pico-8 play session: hold ← + tap ❎, after a click and taps of 🅾, ❎, 🅾+❎, 🅾 in the second before t = 0

[t = 4 s] hold ← ~4s, tap ❎ ~7×
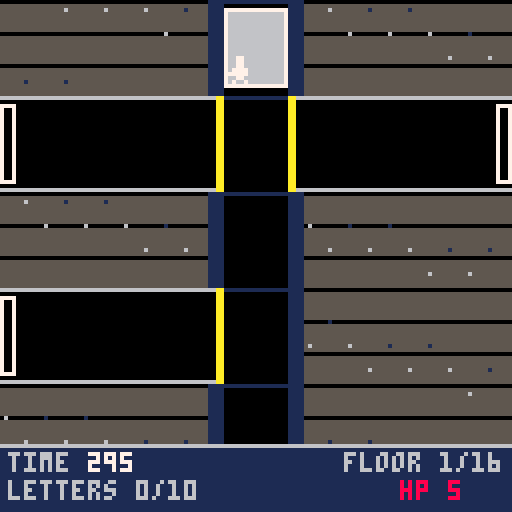
[t = 6 s] hold ← ~6s, tap ❎ ~10×
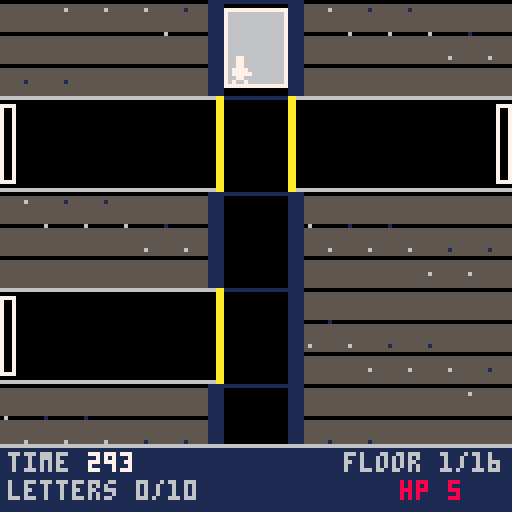

pico-8 cartridge
version 42
__lua__
-- 2: 2 mission -- phase 2: rooms, objects & search

-- lib/screen.lua
function blink(hz)
  return (time()*hz)%2<1
end

-- lib/title.lua
function draw_title_card(name)
  cls(5)
  local sw={7,10,11,3,6,8,1,0}
  for i=0,7 do
    rectfill(30+i*9,8,34+i*9,14,sw[i+1])
  end
  local l1="'26 WARPED GAME JAM"
  print(l1,64-#l1*2,26,7)
  print("PRESENTS",48,34,7)
  print(name,64-#name*2,62,7)
  if blink(2) then
    local l2="PRESS X TO START"
    print(l2,64-#l2*2,104,7)
  end
end

function any_btnp()
  for i=0,5 do
    if btnp(i) then return true end
  end
  return false
end

-- constants
nf=16       -- floors in the shaft
fh=24       -- px per floor (car height); taller for player headroom
espd=3      -- elevator px/frame (keeps ~8 frames/floor at the new spacing)
pfh=112     -- playfield height above the hud strip
maxcamy=nf*fh-pfh

carl=56     -- shaft/car interior, left x (narrow: 16px wide)
carr=71     -- shaft/car interior, right x
wt=4        -- wall thickness
cl=carl-wt  -- 52: wall's outer (concrete-facing) x, left side
cr=carr+wt  -- 75: wall's outer (concrete-facing) x, right side

-- room geometry: 3 floors, even thirds of the 112px playfield
fly={0,37,74}    -- y top of each room floor (1-indexed: fl+1)
flh={37,37,38}   -- height of each room floor
function floor_ground(fl) return fly[fl+1]+flh[fl+1]-1 end

-- centre lift: bounces between the top and bottom floor's stand-level
liftys={fly[1]+flh[1]-8,fly[2]+flh[2]-8,fly[3]+flh[3]-8}
topy=liftys[1]
boty=liftys[3]
liftspd=1
liftt=8     -- lift-near tolerance, wide enough to actually board/cross before jump exists (phase 3)
liftx0=58   -- centre lift shaft: blank/fall-through gap and platform, shared width (12px, matches the platform)
liftx1=69
fallspd=3   -- vertical speed while falling through the gap (see the "falling" state)

-- which floor's band a continuous fall y has reached, for landing on a lower
-- floor after clearing the gap column sideways mid-fall
function fall_floor(y)
  if y>=fly[3] then return 2
  elseif y>=fly[2] then return 1
  else return 0 end
end
function lift_near(fl) return abs(lifty-liftys[fl+1])<=liftt end
function nearest_floor(y)
  local best,bd=0,abs(y-liftys[1])
  for fl=1,2 do
    local d=abs(y-liftys[fl+1])
    if d<bd then bd=d best=fl end
  end
  return best
end

-- secret word & room object density
words={"impossible","infiltrate","demolition","electrical","mechanical"}
wlen=#words[1] -- all words are the same length; ties room/letter counts to real data, not a magic number
objp={{60,90},{40,75},{20,60},{5,35}} -- per pattern: thresholds for 0/1/2 objects
robp={20,35,55,75}                    -- per pattern: % chance a floor side gets a robot
base_spd=0.3                          -- robot base speed, before the rooms-found ramp (halved, was too fast)

function obj_count(pat)
  local r=flr(rnd(100))
  if r<objp[pat][1] then return 0
  elseif r<objp[pat][2] then return 1
  else return 2 end
end

-- jump: fixed parabolic arc, higher/slower than a hop, clears an 8px robot
-- or lift gap with margin (~19px horizontal over jT frames)
jT=24
jh=18

-- player sprite: 0=stand, 1-4/5-8=run right/left, 9-12/13-16=jump right/left
-- (launch/tuck/extend/land), 17-18=search reach loop
function pspr()
  if jumping then
    return (jdir<0 and 13 or 9)+min(3,flr(jt/(jT/4)))
  end
  if sobj then
    return 17+flr(sobj.prog/15)%2
  end
  if pft>0 then
    return (pdir==0 and 1 or 5)+flr(pft/6)%4
  end
  return 0
end

-- footstep sfx, synced to the run cycle: pft advances every moving frame,
-- so a fixed modulus lands on roughly 2 steps per 4-frame run cycle
function step_sfx()
  if pft%12==1 then sfx(2,3) end
end

-- one room's objects & robots: 3 floors x 2 sides, up to 2 objects and 1 robot per side
-- letter (or nil) marks this room as one of the first 10, holding one puzzle letter
-- entry_side (0/1) is which corridor this room is reached from -- terminals
-- only roll on the bottom floor, on the object-side adjacent to that door
-- (entry_side==0 spawns the player at px=116, next to object side 1; ==1
-- spawns at px=4, next to side 0 -- so door_side is the opposite value)
function gen_room(letter,entry_side)
  local room={objs={},robots={}}
  local pat=flr(rnd(4))+1
  local door_side=1-entry_side
  for fl=0,2 do
    for side=0,1 do
      local sx=side==0 and 0 or 68
      local n=obj_count(pat)
      local near_door=fl==2 and side==door_side
      for k=1,n do
        local gap=60/(n+1)
        local ox=sx+gap*k-4
        local oy=floor_ground(fl)-7
        -- kind 5 (terminal) is always item 4 (help), never a letter/health/
        -- clock container; other kinds roll clock (25%) or health (75%)
        local kind=near_door and flr(rnd(5))+1 or flr(rnd(4))+1
        local variant=flr(rnd(3))+1
        local item=kind==5 and 4 or (rnd(100)<25 and 3 or 1)
        add(room.objs,{fl=fl,side=side,x=ox,y=oy,kind=kind,variant=variant,item=item,found=false,prog=0})
      end
      if rnd(100)<robp[pat] then
        local rb={fl=fl,side=side,x=sx+10+flr(rnd(40)),y=floor_ground(fl)-7,
          pat=flr(rnd(3))+1,dir=flr(rnd(2))*2-1,t=30+flr(rnd(60)),flee=0,jumped=false,
          spd=base_spd*(0.7+rnd(0.6)),skin=flr(rnd(3)),st=0}
        add(room.robots,rb)
      end
    end
  end
  if letter then
    local elig={}
    for i=1,#room.objs do
      if room.objs[i].kind~=5 then add(elig,i) end
    end
    if #elig==0 then
      add(room.objs,{fl=0,side=0,x=26,y=floor_ground(0)-7,kind=1,variant=1,item=1,found=false,prog=0})
      add(elig,#room.objs)
    end
    local idx=elig[flr(rnd(#elig))+1]
    room.objs[idx].item=2
    room.objs[idx].letter=letter
  end
  return room
end

-- floor/room generation: corridor type per floor
-- 0=neither 1=left 2=right (each 1 room) 3=both (2 independent rooms)
-- re-rolls the seed until at least 10 valid rooms exist
function gen_floors()
  local tries=0
  repeat
    lseed=flr(rnd(32767))
    srand(lseed)
    floors={}
    nrooms=0
    for i=1,nf do
      local r=flr(rnd(4))
      floors[i]=r
      if r==3 then nrooms+=2
      elseif r>0 then nrooms+=1 end
    end
    tries+=1
  until nrooms>=wlen or tries>50

  -- space valid floors apart: wherever 2 valid floors land back-to-back,
  -- blank out the second one, but only while there's still enough room-count
  -- slack above wlen to spare -- never drops nrooms below what the puzzle
  -- needs. Pre-existing runs of 2+ blanks are left alone (the "sometimes
  -- more" case); this only ever adds gaps, never removes them.
  local slack=nrooms-wlen
  for i=2,nf do
    if floors[i]~=0 and floors[i-1]~=0 then
      local rc=floors[i]==3 and 2 or 1
      if slack>=rc then
        slack-=rc
        nrooms-=rc
        floors[i]=0
      end
    end
  end

  word=words[flr(rnd(5))+1]
  rooms={}
  roomL={}
  roomR={}
  local idx=0
  for i=1,nf do
    local r=floors[i]
    if r==1 or r==3 then
      idx+=1
      rooms[idx]=gen_room(idx<=wlen and sub(word,idx,idx) or nil,0)
      roomL[i]=idx
    end
    if r==2 or r==3 then
      idx+=1
      rooms[idx]=gen_room(idx<=wlen and sub(word,idx,idx) or nil,1)
      roomR[i]=idx
    end
  end
end

-- concrete backdrop either side of the shaft: grey fill, coursed mortar
-- lines, sparse speckle texture (deterministic hash, not rnd(), so it
-- doesn't flicker frame to frame at this every-_draw call site)
function draw_concrete(x0,x1)
  local h=nf*fh
  rectfill(x0,0,x1,h-1,5)
  for y=0,h-1,8 do
    line(x0,y,x1,y,0)
  end
  for y=2,h-1,6 do
    for x=x0+1,x1-1,5 do
      local hsh=(x*7+y*13)%23
      if hsh<3 then pset(x,y,6)
      elseif hsh<5 then pset(x,y,1) end
    end
  end
end

-- shaft x-bounds the player can walk within on the current floor: the narrow
-- column normally, extended out to the screen edge on a side with an open
-- corridor (0 on the left, 120 on the right)
function shaft_bounds()
  local r=floors[cfloor]
  local lo=(r==1 or r==3) and 0 or carl
  local hi=(r==2 or r==3) and 120 or carr-7
  return lo,hi
end

-- next floor with a corridor in the given direction, scanning past "neither"
-- floors; if none remain before the shaft's physical end, stay put
function next_stop(dir)
  local i=cfloor
  repeat
    i+=dir
  until i<1 or i>nf or floors[i]~=0
  if i<1 or i>nf then return cfloor end
  return i
end

function new_game()
  gen_floors()
  cfloor=1
  cy=0
  targety=0
  moving=false
  spx=(carl+carr-7)/2
  hp=5
  inv={}
  trans_t=0
  nvisited=0
  invt=0
  jumping=false
  pdir=0
  pft=0
  found_t=0
  timer=9000
  won=false
  score=0
  flash_t=6
  gs=1
end

-- deep wall of the shaft's last valid room; only reachable from there
function enter_control()
  gs=3
  slots={}
  csel=1
  ssel=1
  trans_t=9
  sfx(1,2)
end

-- enter the room behind a shaft corridor; side: 0=left corridor, 1=right
function enter_room(idx,side)
  cur_room=rooms[idx]
  cur_idx=idx
  entry_side=side
  rfl=2
  px=side==0 and 116 or 4
  py=floor_ground(2)-7
  ronlift=false
  jumping=false
  falling=false
  fall_from=0
  sobj=nil
  lifty=topy
  liftdir=1
  liftpause=0
  if not cur_room.seen then
    cur_room.seen=true
    nvisited=min(10,nvisited+1)
  end
  gs=2
  trans_t=9
  sfx(1,2)
end

-- speed multiplier for robot movement: ramps with rooms found, capped at 10
function rmul() return 1+min(nvisited,10)/10 end

-- a robot never crosses the centre lift gap: it's confined to the 4-56/72-124
-- span on whichever side (r.side) it spawned, across all 3 movement patterns
-- robot look/move sound cycle: bleep-bloop (slot 7) on every look/turn event,
-- a periodic buzz blip (slot 8, position-gated so it repeats roughly every
-- 8px of travel rather than needing new per-robot timer state) while
-- actively moving. Both share channel 0 (otherwise unused) across every
-- robot in the room -- a jam-scope simplification, not true per-robot
-- polyphony, so only the most recently triggered robot's sound is heard
-- if two happen to overlap
-- plays the look/turn sfx, but at most once every 90 frames (~3s) per robot
-- (r.st, ticked down below) -- bug fix: a chasing robot converging on the
-- player's exact x can flip which side it's on every single frame (r.x
-- overshooting px by a fraction of a pixel each step), re-triggering the
-- direction-change branch and its sfx(7,0) call every frame too, "stuck"
-- repeating for as long as that jitter lasted. This cooldown caps how often
-- the sound can actually fire, regardless of how often the trigger does
function look_sfx(r)
  if r.st<=0 then sfx(7,0) r.st=90 end
end

function update_robot(r)
  -- bug fix: hi used to be 56 (side 0) / 124 (side 1) -- with an 8px-wide
  -- sprite that let a robot's right edge reach into the lift gap (58-69) or
  -- past the screen's right edge (127); tightened so both edges stay clear
  local lo,hi=r.side==0 and 4 or 72,r.side==0 and 50 or 119
  if r.st>0 then r.st-=1 end
  if r.pat==1 then
    r.t-=1
    if r.t<=0 then r.dir=-r.dir r.t=30+flr(rnd(60)) look_sfx(r) end
  elseif r.pat==2 then
    if r.t>0 then r.t-=1
    else
      r.x+=r.dir*r.spd*rmul()
      if flr(r.x)%8<1 then sfx(8,0) end
      if r.x<=lo or r.x>=hi then r.dir=-r.dir r.t=15+flr(rnd(30)) look_sfx(r) end
    end
  else
    if r.fl==rfl and abs(px-r.x)<=6 then
      if jumping and not r.jumped then r.t=30 r.flee=20 r.jumped=true look_sfx(r) end
    else
      r.jumped=false
    end
    if r.t>0 then r.t-=1
    elseif r.flee>0 then
      r.flee-=1
      r.x=mid(lo,r.x+(px>r.x and -1 or 1)*r.spd*rmul(),hi)
      if flr(r.x)%8<1 then sfx(8,0) end
    elseif r.fl==rfl then
      -- bug fix: chase used to flip r.dir and move in the new direction the
      -- same frame, with no pause -- a robot could reverse on a dime every
      -- time the player crossed its x. now a direction change pauses it
      -- briefly (like patrol already did at its turn points) instead of
      -- moving that frame
      local newdir=px>r.x and 1 or -1
      if newdir~=r.dir then
        r.dir=newdir
        r.t=10
        look_sfx(r)
      else
        r.x=mid(lo,r.x+r.dir*r.spd*rmul(),hi)
        if flr(r.x)%8<1 then sfx(8,0) end
      end
    end
  end
end

-- player/robot collision: 1 hp, knockback, brief invulnerability; also ticks invt down
-- both boxes are inset 2px each side (was: robot only, inset 1px -- still
-- triggered 2-4px before the sprites actually touched, since the player's
-- own box was still the full 8x8 too; both sides tightened this pass)
function hit_check()
  if invt>0 then invt-=1 return end
  for r in all(cur_room.robots) do
    if r.fl==rfl and px<r.x+4 and px+6>r.x+2 and py<r.y+4 and py+6>r.y+2 then
      hp=max(0,hp-1)
      invt=45
      px=mid(0,px+(px<r.x and -6 or 6),120)
      return
    end
  end
end

function update_room()
  if liftpause>0 then
    liftpause-=1
  else
    lifty+=liftspd*liftdir
    if lifty<=topy then lifty=topy liftdir=1 liftpause=30
    elseif lifty>=boty then lifty=boty liftdir=-1 liftpause=30
    elseif lifty==liftys[2] then liftpause=30
    end
  end

  for r in all(cur_room.robots) do update_robot(r) end
  hit_check()

  if jumping then
    jt+=1
    px=mid(0,px+jdir*0.8,120)
    py=jy0-jh*4*jt*(jT-jt)/(jT*jT)
    local cx=px+4
    -- jt>=4 grace window: bug fix, post-Phase 6 -- a jump launched from the
    -- lift itself starts with py/cx already inside the catch tolerance (the
    -- parabola has barely moved by jt=1), so the catch fired on frame 1 of
    -- every jump off the lift and instantly re-boarded it ("sticks to it")
    if jt>=4 and cx>=liftx0 and cx<=liftx1 and abs(py-lifty)<=4 then
      jumping=false
      ronlift=true
      py=lifty
      return
    end
    if jt>=jT then
      jumping=false
      py=jy0
      sfx(4,3)
      if cx>=liftx0 and cx<=liftx1 and rfl<2 and invt<=0 then
        falling=true
        fall_from=rfl
      end
    end
    return
  end

  -- falling through the centre lift gap (floors 0-1 only; the bottom floor
  -- is solid ground, see fall_from's trigger sites): a real descent, not an
  -- instant fail. drifting sideways out of the gap column lands safely on
  -- whichever floor the fall has reached by then; catching the lift at its
  -- current y also lands safely. only reaching the bottom floor's ground
  -- while still falling costs hp, scaled by floors fallen (fall_from==0:
  -- fell past 2 floors, -2hp; fall_from==1: fell past 1 floor, -1hp) --
  -- landing there in place, not resetting to the entry door
  if falling then
    py+=fallspd
    local dir=0
    if btn(0) then dir=-1 elseif btn(1) then dir=1 end
    if dir!=0 then
      pdir=dir<0 and 1 or 0
      px=mid(0,px+dir*2,120)
    end
    local cx=px+4
    if abs(py-lifty)<=4 then
      falling=false
      ronlift=true
      py=lifty
      return
    end
    if cx<liftx0 or cx>liftx1 then
      falling=false
      rfl=fall_floor(py)
      py=floor_ground(rfl)-7
      return
    end
    if py>=floor_ground(2) then
      falling=false
      hp=max(0,hp-(fall_from==0 and 2 or 1))
      invt=45
      rfl=2
      py=floor_ground(2)-7
    end
    return
  end

  -- riding the lift behaves like standing on any floor/corridor: free
  -- left/right movement (no longer gated on the lift being paused at a
  -- floor stop -- bug fix, post-Phase 6: that gate made it impossible to
  -- move at all while the lift was mid-transit), walking off either edge
  -- lands on the nearest floor, and a jump can launch normally from it
  -- (catching the lift again mid-arc via the jumping block above, or
  -- missing it and falling/landing per the usual jump-landing logic)
  if ronlift then
    py=lifty
    local dir=0
    if btn(0) then dir=-1 elseif btn(1) then dir=1 end
    pft=dir~=0 and pft+1 or 0
    if dir!=0 then
      step_sfx()
      pdir=dir<0 and 1 or 0
      local nx=mid(0,px+dir*2,120)
      local cx=nx+4
      if cx<liftx0 or cx>liftx1 then
        ronlift=false
        rfl=nearest_floor(lifty)
        py=floor_ground(rfl)-7
      end
      px=nx
    end
    if btnp(2) then
      sfx(3,3)
      ronlift=false
      jumping=true
      jt=0
      jy0=py
      rfl=nearest_floor(jy0)
      jdir=0
      if btn(0) then jdir=-1 elseif btn(1) then jdir=1 end
    end
    return
  end

  local fo=nil
  for o in all(cur_room.objs) do
    if not o.found and o.fl==rfl and abs(px-o.x)<=6 then fo=o break end
  end

  if btn(2) and fo then
    sobj=fo
    -- terminal still counts the full 10 steps, but each one is 2x as fast
    -- (4/frame instead of 2). 4 doesn't evenly divide the 30-unit step size
    -- (unlike 2), so the tick check compares before/after step number rather
    -- than relying on an exact %30==0 hit, which a 4-wide stride can skip
    local prevprog=fo.prog
    fo.prog+=(fo.item==4 and 4 or 2)
    if flr(fo.prog/30)>flr(prevprog/30) then sfx(5,3) end
    if fo.prog>=300 then
      sfx(6,3)
      if fo.item==2 then
        add(inv,fo.letter)
        found_letter=fo.letter
        found_t=60
        fo.found=true
      elseif fo.item==3 then
        timer+=1800
        fo.found=true
      elseif fo.item==4 then
        help_on=true
        help_t=90
        fo.prog=0
      else
        hp=min(5,hp+2)
        fo.found=true
      end
      sobj=nil
    end
    return
  end
  -- releasing up (or walking away) before a terminal search completes
  -- cancels it rather than pausing it, unlike every other object -- a
  -- half-charged terminal doesn't "remember" progress between attempts
  if sobj and sobj.item==4 then sobj.prog=0 end
  sobj=nil

  if btnp(2) then
    sfx(3,3)
    jumping=true
    jt=0
    jy0=py
    jdir=0
    if btn(0) then jdir=-1 elseif btn(1) then jdir=1 end
    return
  end

  if rfl==2 then
    if cur_idx==nrooms then
      if entry_side==0 and px<=0 and btn(0) then enter_control() return end
      if entry_side==1 and px>=120 and btn(1) then enter_control() return end
    end
    if entry_side==0 and px>=120 and btn(1) then
      gs=1 spx=0 trans_t=9 sfx(1,2) return
    end
    if entry_side==1 and px<=0 and btn(0) then
      gs=1 spx=120 trans_t=9 sfx(1,2) return
    end
  end

  local dir=0
  if btn(0) then dir=-1 elseif btn(1) then dir=1 end
  pft=dir~=0 and pft+1 or 0
  if dir!=0 then
    step_sfx()
    pdir=dir<0 and 1 or 0
    local nx=mid(0,px+dir*2,120)
    local cx=nx+4
    if cx>=liftx0 and cx<=liftx1 then
      if lift_near(rfl) then
        px=nx
        ronlift=true
        py=lifty
      elseif rfl==2 then
        px=nx
      elseif invt<=0 then
        falling=true
        fall_from=rfl
        px=nx
      end
    else
      px=nx
    end
  end
end

-- control room: arrange collected letters (inv) into slots to match word
function update_control()
  if #inv>0 then
    if btnp(0) then csel=(csel-2)%#inv+1 end
    if btnp(1) then csel=csel%#inv+1 end
  end
  if btnp(2) then ssel=(ssel-2)%wlen+1 end
  if btnp(3) then ssel=ssel%wlen+1 end
  if btnp(4) then
    if slots[ssel] then
      slots[ssel]=nil
    elseif inv[csel] then
      local used=false
      for i=1,wlen do if slots[i]==csel then used=true end end
      if not used then slots[ssel]=csel end
    end
  end
  if btnp(5) then
    local guess=""
    for i=1,wlen do guess=guess..(slots[i] and inv[slots[i]] or "_") end
    if guess==word then
      score=100*#inv+2*flr(timer/30)
      won=true
      flash_t=6
      gs=4
    else
      hp=max(0,hp-1)
      slots={}
    end
  end
end

function _init()
  gs=0
  trans_t=0
  flash_t=0
  found_t=0
  help_on=false
  help_t=0
end

function _update()
  if flash_t>0 then flash_t-=1 end
  if found_t>0 then found_t-=1 end

  if help_on then
    if help_t>0 then help_t-=1
    elseif any_btnp() then help_on=false end
    return
  end

  if trans_t>0 then
    trans_t-=1
    return
  end

  if gs==0 then
    if any_btnp() then gs=5 intro_t=90 end
    return
  end

  if gs==5 then
    intro_t-=1
    if intro_t<=0 or any_btnp() then new_game() end
    return
  end

  if gs==4 then
    if any_btnp() then gs=0 end
    return
  end

  timer-=1
  if timer<=0 or hp<=0 then
    won=false
    score=0
    flash_t=6
    gs=4
    return
  end

  if gs==3 then
    update_control()
    return
  end

  if gs==2 then
    update_room()
    return
  end

  if moving then
    if cy<targety then cy=min(targety,cy+espd)
    else cy=max(targety,cy-espd) end
    if cy==targety then
      moving=false
      sfx(-1,1)
      local lo,hi=shaft_bounds()
      spx=mid(lo,spx,hi)
    end
    return
  end

  if jumping then
    jt+=1
    local lo,hi=shaft_bounds()
    spx=mid(lo,spx+jdir*0.8,hi)
    if jt>=jT then jumping=false sfx(4,3) end
    if spx<=0 and lo==0 then enter_room(roomL[cfloor],0) return end
    if spx>=120 and hi==120 then enter_room(roomR[cfloor],1) return end
    return
  end

  if spx>=carl and spx<=carr-7 then
    local dir=0
    if btn(2) then dir=-1
    elseif btn(3) then dir=1 end
    if dir!=0 then
      local nfl=next_stop(dir)
      if nfl!=cfloor then
        cfloor=nfl
        targety=(cfloor-1)*fh
        moving=true
        sfx(0,1)
      end
      return
    end
  end

  if btnp(2) then
    sfx(3,3)
    jumping=true
    jt=0
    jdir=0
    if btn(0) then jdir=-1 elseif btn(1) then jdir=1 end
    return
  end

  local lo,hi=shaft_bounds()
  local wdir=0
  if btn(0) then wdir=-1 elseif btn(1) then wdir=1 end
  pft=wdir~=0 and pft+1 or 0
  if wdir!=0 then
    step_sfx()
    pdir=wdir<0 and 1 or 0
    spx=mid(lo,spx+wdir*2,hi)
    if spx<=0 and lo==0 then enter_room(roomL[cfloor],0) return end
    if spx>=120 and hi==120 then enter_room(roomR[cfloor],1) return end
  end
end

-- shared bottom-strip HUD (shaft & room screens): line 1 timer + floor level,
-- line 2 letters collected + hp (DESIGN.md's 2-line budget has no dedicated hp
-- slot; folding it onto the letters line surfaces it without adding a 3rd line)
-- own dark-blue panel + top border, distinct from the room/shaft behind it,
-- with dim labels and brighter values so it reads as a UI layer, not a scene
function draw_hud()
  line(0,111,127,111,6)
  rectfill(0,112,127,127,1)
  print("time",2,113,6)
  print(flr(timer/30),22,113,7)
  local fl="floor "..cfloor.."/"..nf
  print(fl,126-4*#fl,113,6)
  print("letters "..#inv.."/"..wlen,2,120,6)
  print("hp "..hp,100,120,8)
end

-- screen-transition overlay: a shrinking black iris (top/bottom bars) reveals
-- the new screen over trans_t's 9 frames -- a single-phase reveal rather than
-- a true fade-out-then-fade-in crossfade, since gs already switches the instant
-- a transition starts (see enter_room/enter_control); still reads as the
-- "fades in/out" DESIGN.md asks for, at a fraction of the token cost a real
-- palette-based crossfade would need. flash_t is a separate brief white flash
-- for game start/end, decaying independently of trans_t.
function draw_overlay()
  if trans_t>0 then
    local h=flr(64*trans_t/9)
    if h>0 then
      rectfill(0,0,127,h-1,0)
      rectfill(0,127-h+1,127,127,0)
    end
  end
  if flash_t>0 then rectfill(0,0,127,127,7) end
end

-- one room's object: kind 1-4 (can/desk/vending/shelf) x variant 1-3
-- (green/brown/grey) picks a sprite from the 22-33 block; kind 5 (terminal)
-- is always sprite 43, no variants. Contents are no longer hinted here --
-- design reversal, post-Phase 6: they used to always show (BUGS.md #2.7),
-- but now stay hidden until the player actually starts searching, so
-- checking every object is the only way to know what it holds (see the
-- search progress bubble in draw_room(), which reveals the icon instead)
function draw_obj(o)
  if o.kind==5 then
    spr(43,o.x,o.y)
  else
    spr(22+(o.kind-1)*3+(o.variant-1),o.x,o.y)
  end
end

function draw_room()
  cls(0)

  for fl=0,2 do
    local gy=floor_ground(fl)
    if fl==2 then
      line(0,gy,127,gy,5)
    else
      line(0,gy,liftx0-1,gy,5)
      line(liftx1+1,gy,127,gy,5)
    end
  end

  rectfill(liftx0,lifty+5,liftx1,lifty+7,12)

  for o in all(cur_room.objs) do
    if not o.found then draw_obj(o) end
  end

  local skinbase={19,36,39}
  for r in all(cur_room.robots) do
    local base=skinbase[r.skin+1]
    spr(blink(4) and (r.dir>0 and base+2 or base+1) or base,r.x,r.y)
  end

  if entry_side==0 then
    rect(124,floor_ground(2)-9,127,floor_ground(2)+1,7)
  else
    rect(0,floor_ground(2)-9,3,floor_ground(2)+1,7)
  end

  if invt<=0 or blink(10) then
    spr(pspr(),px,py)
  end

  if sobj then
    local step=flr(sobj.prog/30)
    rectfill(px-2,py-14,px+28,py-2,7)
    rect(px-2,py-14,px+28,py-2,0)
    print(step.."/10",px,py-12,0)
    if sobj.item==2 then
      spr(35,px+20,py-13)
      print(sobj.letter,px+22,py-12,0)
    elseif sobj.item==3 then
      spr(42,px+20,py-13)
    elseif sobj.item==4 then
      spr(43,px+20,py-13)
    else
      spr(34,px+20,py-13)
    end
  end

  if found_t>0 then
    rectfill(40,48,87,64,0)
    rect(40,48,87,64,7)
    print("found:",44,54,7)
    spr(35,76,52)
    print(found_letter,78,53,0)
  end

  draw_hud()
end

-- control room: word slots (top), collected letters to pick from (below);
-- z places/clears the selected letter, x submits the arrangement
function draw_control()
  cls(0)
  print("assemble the word",26,4,7)
  for i=1,wlen do
    local bx=9+(i-1)*11
    rect(bx,20,bx+9,31,i==ssel and 10 or 7)
    print(slots[i] and inv[slots[i]] or "_",bx+3,24,7)
  end
  print("letters",46,40,7)
  for j=1,#inv do
    local bx=9+(j-1)*11
    local used=false
    for i=1,wlen do if slots[i]==j then used=true end end
    print(inv[j],bx+3,50,used and 5 or (j==csel and 10 or 7))
  end
  print("z place/clear  x submit",8,100,7)
  print("hp "..hp,2,112,7)
  print("time "..flr(timer/30),90,112,7)
end

function draw_gameover()
  cls(0)
  rectfill(0,40,127,58,won and 11 or 8)
  local msg=won and "mission complete" or "mission failed"
  print(msg,64-#msg*2,46,won and 3 or 7)
  local sc="score "..score
  print(sc,64-#sc*2,64,7)
  if blink(2) then
    local p="press any button"
    print(p,64-#p*2,100,7)
  end
end

-- terminal help screen: keys, letter/win purpose, and an object legend --
-- full-screen, freezes gameplay while shown (see help_on in _update())
function draw_help()
  cls(0)
  rect(2,2,125,125,6)
  print("help",6,8,11)
  print("arrows move, up search/jump",6,20,11)
  print("z place, x submit (ctrl rm)",6,28,11)
  print("find 10 letters, arrange",6,44,11)
  print("them at the control room",6,52,11)
  print("to win",6,60,11)
  print("search objects for health,",6,76,11)
  print("a letter, +60s time, or",6,84,11)
  print("this help (terminal)",6,92,11)
  if help_t<=0 then
    print("press any button to close",6,112,11)
  end
end

function _draw()
  if help_on then draw_help() return end

  if gs==0 then draw_title_card("#2 MISSION") draw_overlay() return end

  if gs==5 then
    cls(0)
    local t="stay a while, solve a puzzle!"
    print(t,64-2*#t,60,7)
    draw_overlay()
    return
  end

  if gs==4 then draw_gameover() draw_overlay() return end

  if gs==3 then draw_control() draw_overlay() return end

  if gs==2 then draw_room() draw_overlay() return end

  cls(0)
  local camy=mid(0,cy-44,maxcamy)
  camera(0,camy)

  draw_concrete(0,cl-1)
  draw_concrete(cr+1,127)

  for i=1,nf do
    local y=(i-1)*fh
    local r=floors[i]
    if r==1 or r==3 then
      rectfill(0,y,carl-1,y+fh-1,0)
      rect(0,y+2,3,y+fh-3,7)
      line(0,y,carl-1,y,6)
      line(0,y+fh-1,carl-1,y+fh-1,6)
      rectfill(carl-2,y,carl-1,y+fh-1,10)
    else
      rectfill(cl,y,carl-1,y+fh-1,1)
    end
    if r==2 or r==3 then
      rectfill(carr+1,y,127,y+fh-1,0)
      rect(124,y+2,127,y+fh-3,7)
      line(carr+1,y,127,y,6)
      line(carr+1,y+fh-1,127,y+fh-1,6)
      rectfill(carr+1,y,carr+2,y+fh-1,10)
    else
      rectfill(carr+1,y,cr,y+fh-1,1)
    end
    line(carl,y,carr,y,1)
  end

  rectfill(carl,cy+2,carr,cy+fh-3,6)
  rect(carl,cy+2,carr,cy+fh-3,7)
  local yoff=jumping and jh*4*jt*(jT-jt)/(jT*jT) or 0
  spr(pspr(),spx,cy+fh-10-yoff)

  camera()
  draw_hud()
  draw_overlay()
end
__gfx__
00077000000770000007700000077000000770000007700000077000000770000007700000000000000770000007700000000000000000000007700000077000
00077000000770000007700000077000000770000007700000077000000770000007700000007700007777000007700000077000007700000077770000077000
00077000000770000007700000077000000770000007700000077000000770000007700000007700077777000077700000077000007700000077777000077700
00777700007777000077770000777700007777000077770000777700007777000077770000077700077777000777770000777700007770000077777000777770
00777700007777700077770007777700007777000777770000777700007777700077770007777000007777000077700007777700000777700077770000077700
00077000000770000007700000077000000770000007700000077000000770000007700007777000000770000007000007777700000777700007700000007000
00700700007007000007700000700700000770000070070000077000007007000007700007000070000000000000700007000070070000700000000000070000
00700700070000700007000007000070007000000700007000007000070000700000070000000000000000000000070000000000000000000000000000700000
00000000070000700000000000888800008888000088880000333300004444000055550000333000004440000055500003333330044444400555555003333330
00077000000770000700007008888880088888800888888000033000000440000005500000333000004440000055500003030330040404400505055003000030
00077000000770000007700008888880087788800888778000333300004444000055550000033000000440000005500003030330040404400505055003000030
00777700077777000777770008888880088888800888888000333300004444000055550003333330044444400555555003333330044444400555555003333330
0077777000777700007777000d0000d00d0000d00d0000d000333300004444000055550003000030040000400500005003030330040404400505055003000030
0077777000077000000770000d0000d00d0000d00d0000d000333300004444000055550003000030040000400500005003030330040404400505055003000030
0700007000700700007007000d0000d00d0000d00d0000d000333300004444000055550003000030040000400500005003333330044444400555555003333330
00000000007007000070070000000000000000000000000000333300004444000055550000000000000000000000000003333330044444400555555000000000
0444444005555550000bb0000aaaaa00008888000088880000888800002222000022220000222200007770000666660000000000000000000000000000000000
0400004005000050000bb000aaaaaaa0088888800888888008888880022222200222222002222220070000700600006000000000000000000000000000000000
0400004005000050000bb000aaaaaaa00888888008aa88800888aa80022222200277222002227720700700700600006000000000000000000000000000000000
04444440055555500bbbbbb0aaaaaaa0088888800888888008888880022222200222222002222220700777700666660000000000000000000000000000000000
04000040050000500bbbbbb0aaaaaaa0080000800800008008000080020000200200002002000020700000700006600000000000000000000000000000000000
0400004005000050000bb000aaaaaaa0080000800800008008000080020000200200002002000020070000700066600000000000000000000000000000000000
0444444005555550000bb000aaaaaaa0080000800800008008000080020000200200002002000020007770000666666000000000000000000000000000000000
0000000000000000000bb0000aaaaa00000000000000000000000000000000000000000000000000000000000000000000000000000000000000000000000000
